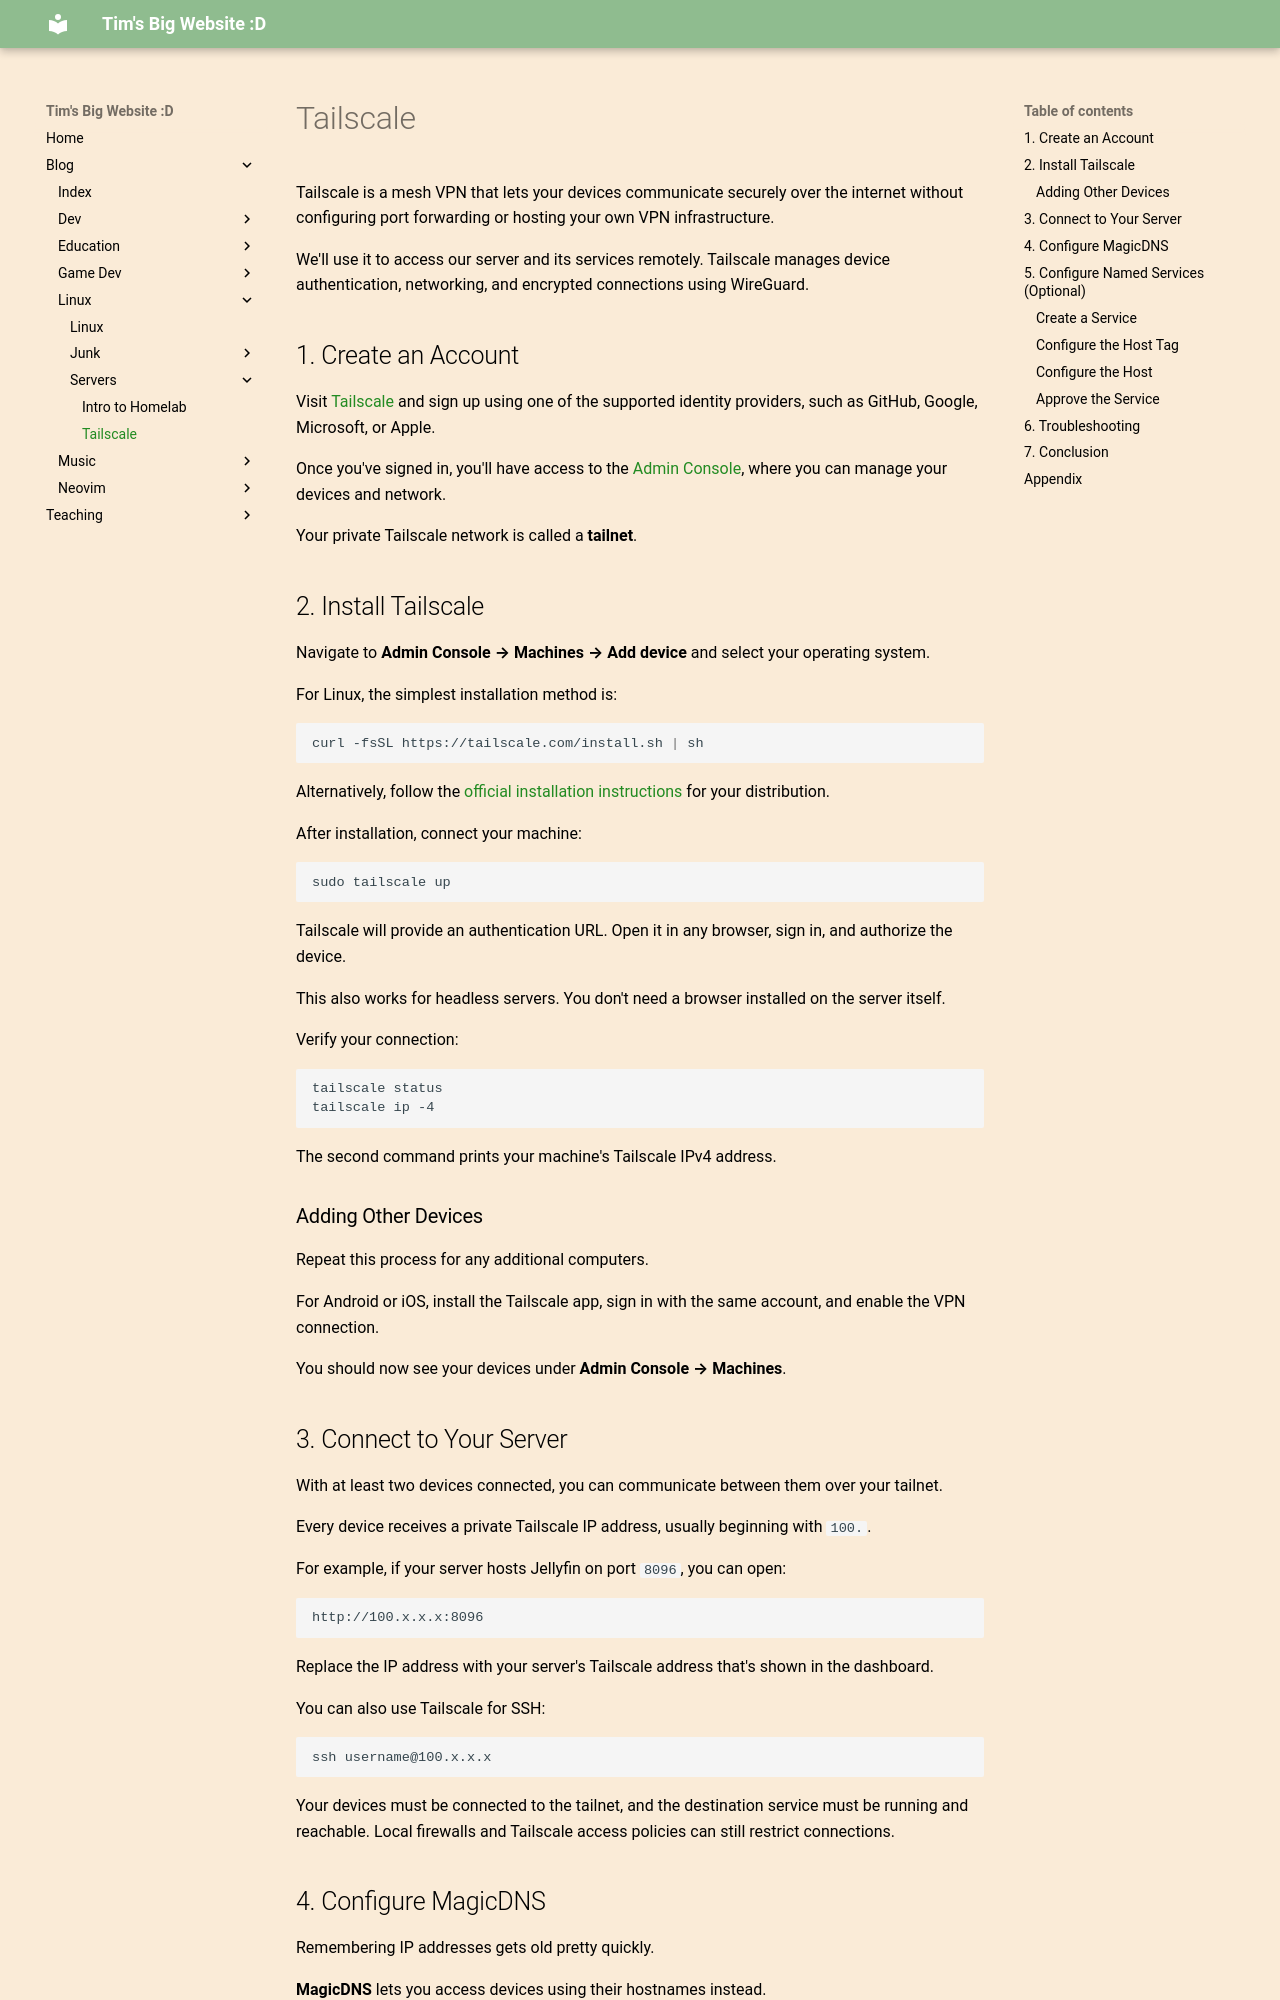

repository: VoidAlone/TimSeverance · page: Blog/Linux/Servers/Tailscale/index.html · generator: mkdocs

# Tailscale

Tailscale is a mesh VPN that lets your devices communicate securely over the internet without configuring port forwarding or hosting your own VPN infrastructure.

We'll use it to access our server and its services remotely. Tailscale manages device authentication, networking, and encrypted connections using WireGuard.

## 1. Create an Account

Visit [Tailscale](https://tailscale.com/) and sign up using one of the supported identity providers, such as GitHub, Google, Microsoft, or Apple.

Once you've signed in, you'll have access to the [Admin Console](https://login.tailscale.com/admin), where you can manage your devices and network.

Your private Tailscale network is called a **tailnet**.

## 2. Install Tailscale

Navigate to **Admin Console → Machines → Add device** and select your operating system.

For Linux, the simplest installation method is:

```bash
curl -fsSL https://tailscale.com/install.sh | sh
```

Alternatively, follow the [official installation instructions](https://tailscale.com/docs/install/linux) for your distribution.

After installation, connect your machine:

```bash
sudo tailscale up
```

Tailscale will provide an authentication URL. Open it in any browser, sign in, and authorize the device.

This also works for headless servers. You don't need a browser installed on the server itself.

Verify your connection:

```bash
tailscale status
tailscale ip -4
```

The second command prints your machine's Tailscale IPv4 address.

### Adding Other Devices

Repeat this process for any additional computers.

For Android or iOS, install the Tailscale app, sign in with the same account, and enable the VPN connection.

You should now see your devices under **Admin Console → Machines**.

## 3. Connect to Your Server

With at least two devices connected, you can communicate between them over your tailnet.

Every device receives a private Tailscale IP address, usually beginning with `100.`.

For example, if your server hosts Jellyfin on port `8096`, you can open:

```text
http://100.x.x.x:8096
```

Replace the IP address with your server's Tailscale address that's shown in the dashboard.

You can also use Tailscale for SSH:

```bash
ssh username@100.x.x.x
```

Your devices must be connected to the tailnet, and the destination service must be running and reachable. Local firewalls and Tailscale access policies can still restrict connections.
